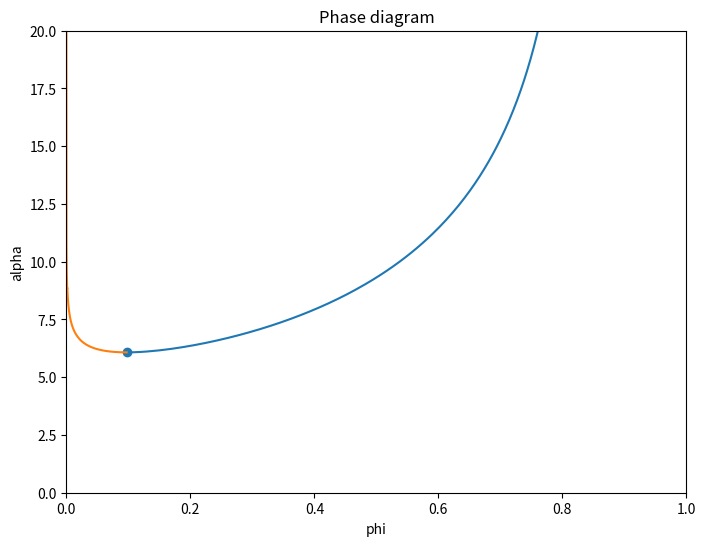
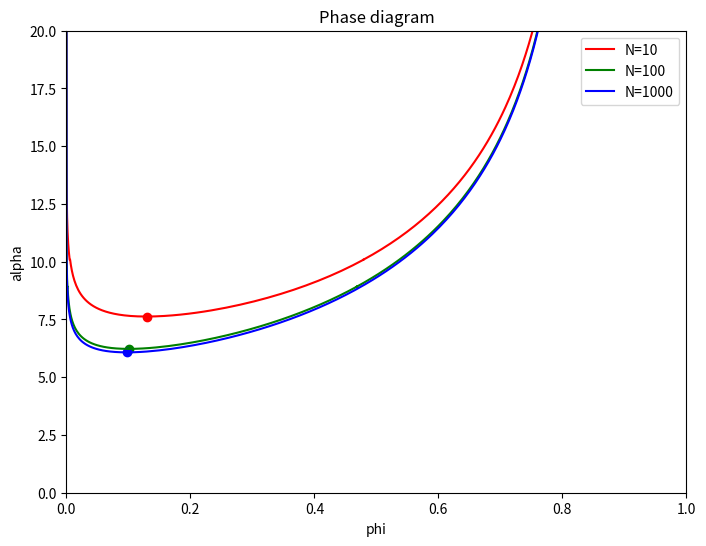
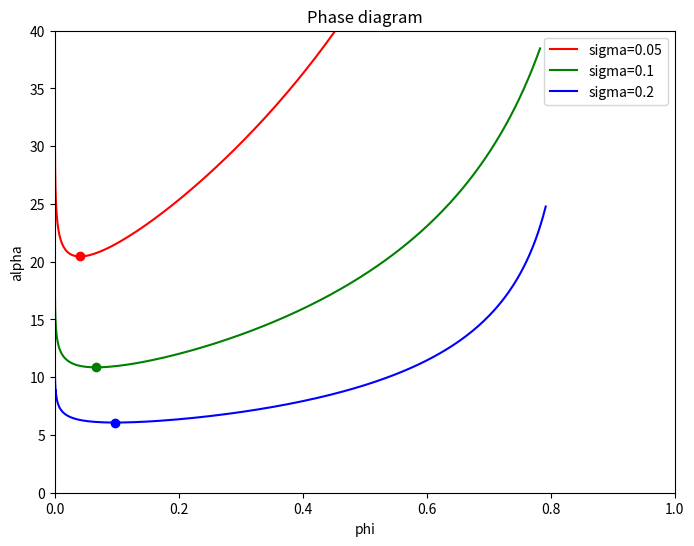
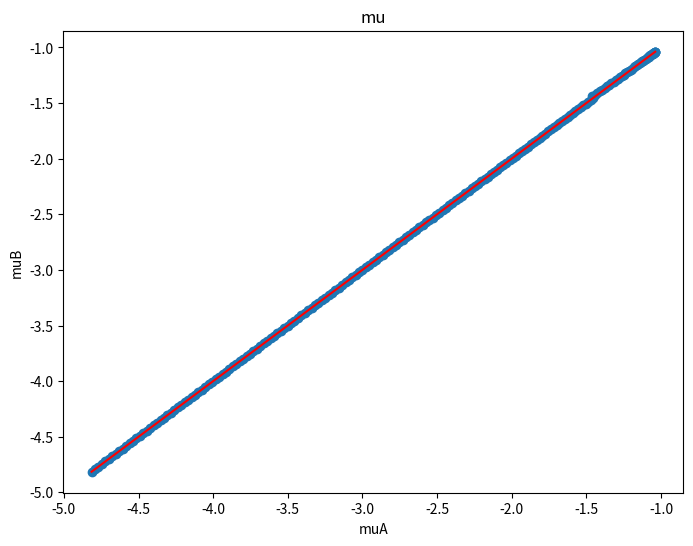
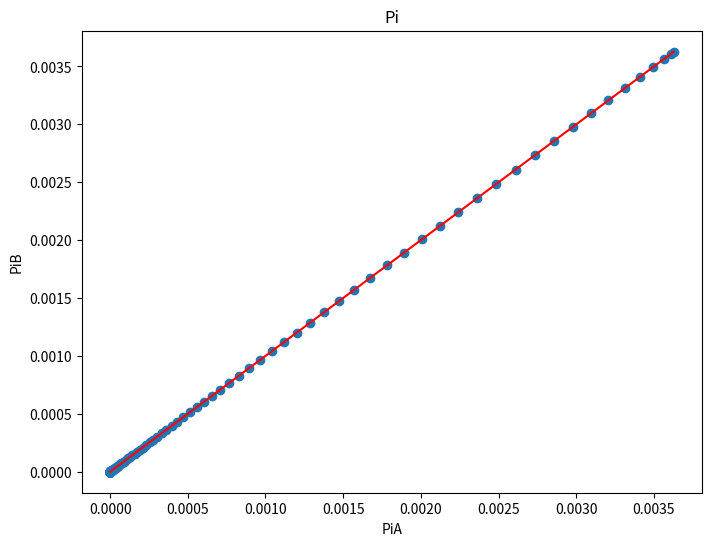

Python code for these plots, in order:
import numpy as np
import matplotlib.pyplot as plt
from scipy.special import genlaguerre

# Parameters
num_terms = 100
laguerre_polynomials = [genlaguerre(n, 1) for n in range(num_terms)]
N = 1000
y = 1-np.logspace(-10, np.log10(0.999), 200)
sigma = 0.2

# Calculates z given A and B
def hvoinv(A,B, laguerre_polynomials, num_terms=100):
    A = np.asarray(A)
    B = np.asarray(B)

    c1=1/(A+B)
    c2=(B-A)/(A+B)

    x=-c1
    for k in range(num_terms):
        L_k_minus_1_1 = laguerre_polynomials[k]  # Use precomputed Laguerre polynomial
        term = -(c2) ** (k+1) * ((c1-c1/c2)* np.exp(-(k+1)*c1) /(k+1)) * L_k_minus_1_1((k+1)*c1-(k+1)*c1/c2)

        x += term
    z=-A*x/(1+B*x)
    z=np.array(z)
    # if z.size>1:
    #     cond1 = (abs(z)+abs(B*z/A))<0.5
    #     A = np.complex128(A)
    #     B = np.complex128(B)

    #     A=A[cond1]
    #     B=B[cond1]
    #     z[cond1]=(-3 * B + np.sqrt(3) * np.sqrt(2 * A - 4 * A**2 + 3 * B**2)) / (2 * A)
    #     z[cond1] = ((-16 * A ** 3 + np.sqrt((-16 * A ** 3 - 432 * A * B ** 2 + 324 * B ** 2) ** 2 + 4 * (36 * B ** 2 - 4 * A ** 2) ** 3) - 432 * A * B ** 2 + 324 * B ** 2) ** (1 / 3) / (6 * 2 ** (1 / 3) * B) -(36 * B ** 2 - 4 * A ** 2) / (3 * 2 ** (2 / 3) * B * (-16 * A ** 3 + np.sqrt((-16 * A ** 3 - 432 * A * B ** 2 + 324 * B ** 2) ** 2 + 4 * (36 * B ** 2 - 4 * A ** 2) ** 3) - 432 * A * B ** 2 + 324 * B ** 2) ** (1 / 3)) -A / (3 * B))
    #     z=z.real
    # else:
    #     if (abs(z)+abs(B*z/A))<0.5:
    #         A=np.complex128(A)
    #         B=np.complex128(B)
    #         z = ((-16 * A ** 3 + np.sqrt((-16 * A ** 3 - 432 * A * B ** 2 + 324 * B ** 2) ** 2 + 4 * (36 * B ** 2 - 4 * A ** 2) ** 3) - 432 * A * B ** 2 + 324 * B ** 2) ** (1 / 3) / (6 * 2 ** (1 / 3) * B) - (36 * B ** 2 - 4 * A ** 2) / (3 * 2 ** (2 / 3) * B * (-16 * A ** 3 + np.sqrt((-16 * A ** 3 - 432 * A * B ** 2 + 324 * B ** 2) ** 2 + 4 * (36 * B ** 2 - 4 * A ** 2) ** 3) - 432 * A * B ** 2 + 324 * B ** 2) ** (1 / 3)) - A / (3 * B))
    #         z=z.real

    return z


# Solves for all variables given a range of y1 and tanh(y1, w2)
def master(N, sigma, y, num_terms):
    h = -3*(1/N-1) + 1/y*(1+np.sqrt((1+y)*(1-y))/2)*(1/N+sigma)*np.log((1+y)/(1-y))
    Ah = 3/2*(1+sigma)
    Bh = 3/(2*y)*(1+sigma) - (1+sigma)/y*(1+np.sqrt((1+y)*(1-y))/2)
    A = Ah/h
    B = Bh/h

    z=abs(hvoinv(A,B, laguerre_polynomials, num_terms))
    cond1 = (abs(z)+abs(B*z/A))<0.5
    A = np.complex128(A)
    B = np.complex128(B)

    A=A[cond1]
    B=B[cond1]
    z[cond1]=(-3 * B + np.sqrt(3) * np.sqrt(2 * A - 4 * A**2 + 3 * B**2)) / (2 * A)
    z[cond1] = ((-16 * A ** 3 + np.sqrt((-16 * A ** 3 - 432 * A * B ** 2 + 324 * B ** 2) ** 2 + 4 * (36 * B ** 2 - 4 * A ** 2) ** 3) - 432 * A * B ** 2 + 324 * B ** 2) ** (1 / 3) / (6 * 2 ** (1 / 3) * B) -(36 * B ** 2 - 4 * A ** 2) / (3 * 2 ** (2 / 3) * B * (-16 * A ** 3 + np.sqrt((-16 * A ** 3 - 432 * A * B ** 2 + 324 * B ** 2) ** 2 + 4 * (36 * B ** 2 - 4 * A ** 2) ** 3) - 432 * A * B ** 2 + 324 * B ** 2) ** (1 / 3)) -A / (3 * B))
    z=z.real

    beta = 2*z/((1+sigma)*(y+z))
    phiA = 1/2*beta*(1+y)
    phiB = 1/2*beta*(1-y)

    alpha=((1/N-1)*(phiA-phiB) - np.log((1-(1+sigma)*phiA)/(1-(1+sigma)*phiB)))/(np.sqrt(2)*(sigma**(3/2))*((phiA)**(3/2) - (phiB)**(3/2)))
    return y, z, phiA, phiB, alpha

y, z, phiA, phiB, alpha = master(N, sigma, y, num_terms)

# Plots a phase diagram of phi and alpha
def plot1(phiA, phiB, alpha):
    plt.figure(figsize=(8,6))
    plt.plot(phiA, alpha)
    plt.plot(phiB, alpha)
    index = np.argmin(phiA)
    plt.scatter([phiA[index]], [alpha[index]])
    plt.xlim(0, 1)
    plt.ylim(0, 20)
    plt.title('Phase diagram')
    plt.xlabel('phi')
    plt.ylabel('alpha')
    plt.show()
    return

plot1(phiA, phiB, alpha)

# Plots a phase diagram for multiple values of N
def multiNplot(sigma, y, num_terms):
    plt.figure(figsize=(8,6))

    y, z, phiA, phiB, alpha = master(10, sigma, y, num_terms)
    plt.plot(phiA, alpha, color='red', label='N=10')
    plt.plot(phiB, alpha, color='red')
    index = np.argmin(phiA)
    plt.scatter([phiA[index]], [alpha[index]], color='red')

    y, z, phiA, phiB, alpha = master(100, sigma, y, num_terms)
    plt.plot(phiA, alpha, color='green', label='N=100')
    plt.plot(phiB, alpha, color='green')
    index = np.argmin(phiA)
    plt.scatter([phiA[index]], [alpha[index]], color='green')

    y, z, phiA, phiB, alpha = master(1000, sigma, y, num_terms)
    plt.plot(phiA, alpha, color='blue', label='N=1000')
    plt.plot(phiB, alpha, color='blue')
    index = np.argmin(phiA)
    plt.scatter([phiA[index]], [alpha[index]], color='blue')

    plt.xlim(0, 1)
    plt.ylim(0, 20)
    plt.title('Phase diagram')
    plt.xlabel('phi')
    plt.ylabel('alpha')
    plt.legend()
    plt.show()
    return

multiNplot(0.2, y, num_terms)

# Plots a phase diagram for multiple values of N
def multisigmaplot(y, num_terms):
    plt.figure(figsize=(8,6))

    y, z, phiA, phiB, alpha = master(1000, 0.05, y, num_terms)
    plt.plot(phiA, alpha, color='red', label='sigma=0.05')
    plt.plot(phiB, alpha, color='red')
    index = np.argmin(phiA)
    plt.scatter([phiA[index]], [alpha[index]], color='red')

    y, z, phiA, phiB, alpha = master(1000, 0.1, y, num_terms)
    plt.plot(phiA, alpha, color='green', label='sigma=0.1')
    plt.plot(phiB, alpha, color='green')
    index = np.argmin(phiA)
    plt.scatter([phiA[index]], [alpha[index]], color='green')

    y, z, phiA, phiB, alpha = master(1000, 0.2, y, num_terms)
    plt.plot(phiA, alpha, color='blue', label='sigma=0.2')
    plt.plot(phiB, alpha, color='blue')
    index = np.argmin(phiA)
    plt.scatter([phiA[index]], [alpha[index]], color='blue')

    plt.xlim(0, 1)
    plt.ylim(0, 40)
    plt.xlabel('phi')
    plt.ylabel('alpha')
    plt.title('Phase diagram')
    plt.legend()
    plt.show()
    return

multisigmaplot(y, num_terms)

# Checks the validity of the solution
def check(N, sigma, phiA, phiB, alpha):
    muA = (1/N + sigma)*np.log(phiA) - (1+sigma)*np.log(1-(1+sigma)*phiA)-3*alpha*sigma*np.sqrt(2*sigma*phiA)
    muB = (1/N + sigma)*np.log(phiB) - (1+sigma)*np.log(1-(1+sigma)*phiB)-3*alpha*sigma*np.sqrt(2*sigma*phiB)
    piA = (1/N - 1)*phiA - np.log(1-(1+sigma)*phiA) - np.sqrt(2)*alpha*np.power(sigma*phiA, 1.5)
    piB = (1/N - 1)*phiB - np.log(1-(1+sigma)*phiB) - np.sqrt(2)*alpha*np.power(sigma*phiB, 1.5)

    plt.figure(figsize=(8,6))
    plt.plot(muA, muA, color='red')
    plt.scatter(muA, muB)
    plt.xlabel('muA')
    plt.ylabel('muB')
    plt.title('mu')
    plt.show()

    plt.figure(figsize=(8,6))
    plt.plot(piA, piA, color='red')
    plt.scatter(piA, piB)
    plt.xlabel('PiA')
    plt.ylabel('PiB')
    plt.title('Pi')
    plt.show()
    return

check(N, sigma, phiA, phiB, alpha)